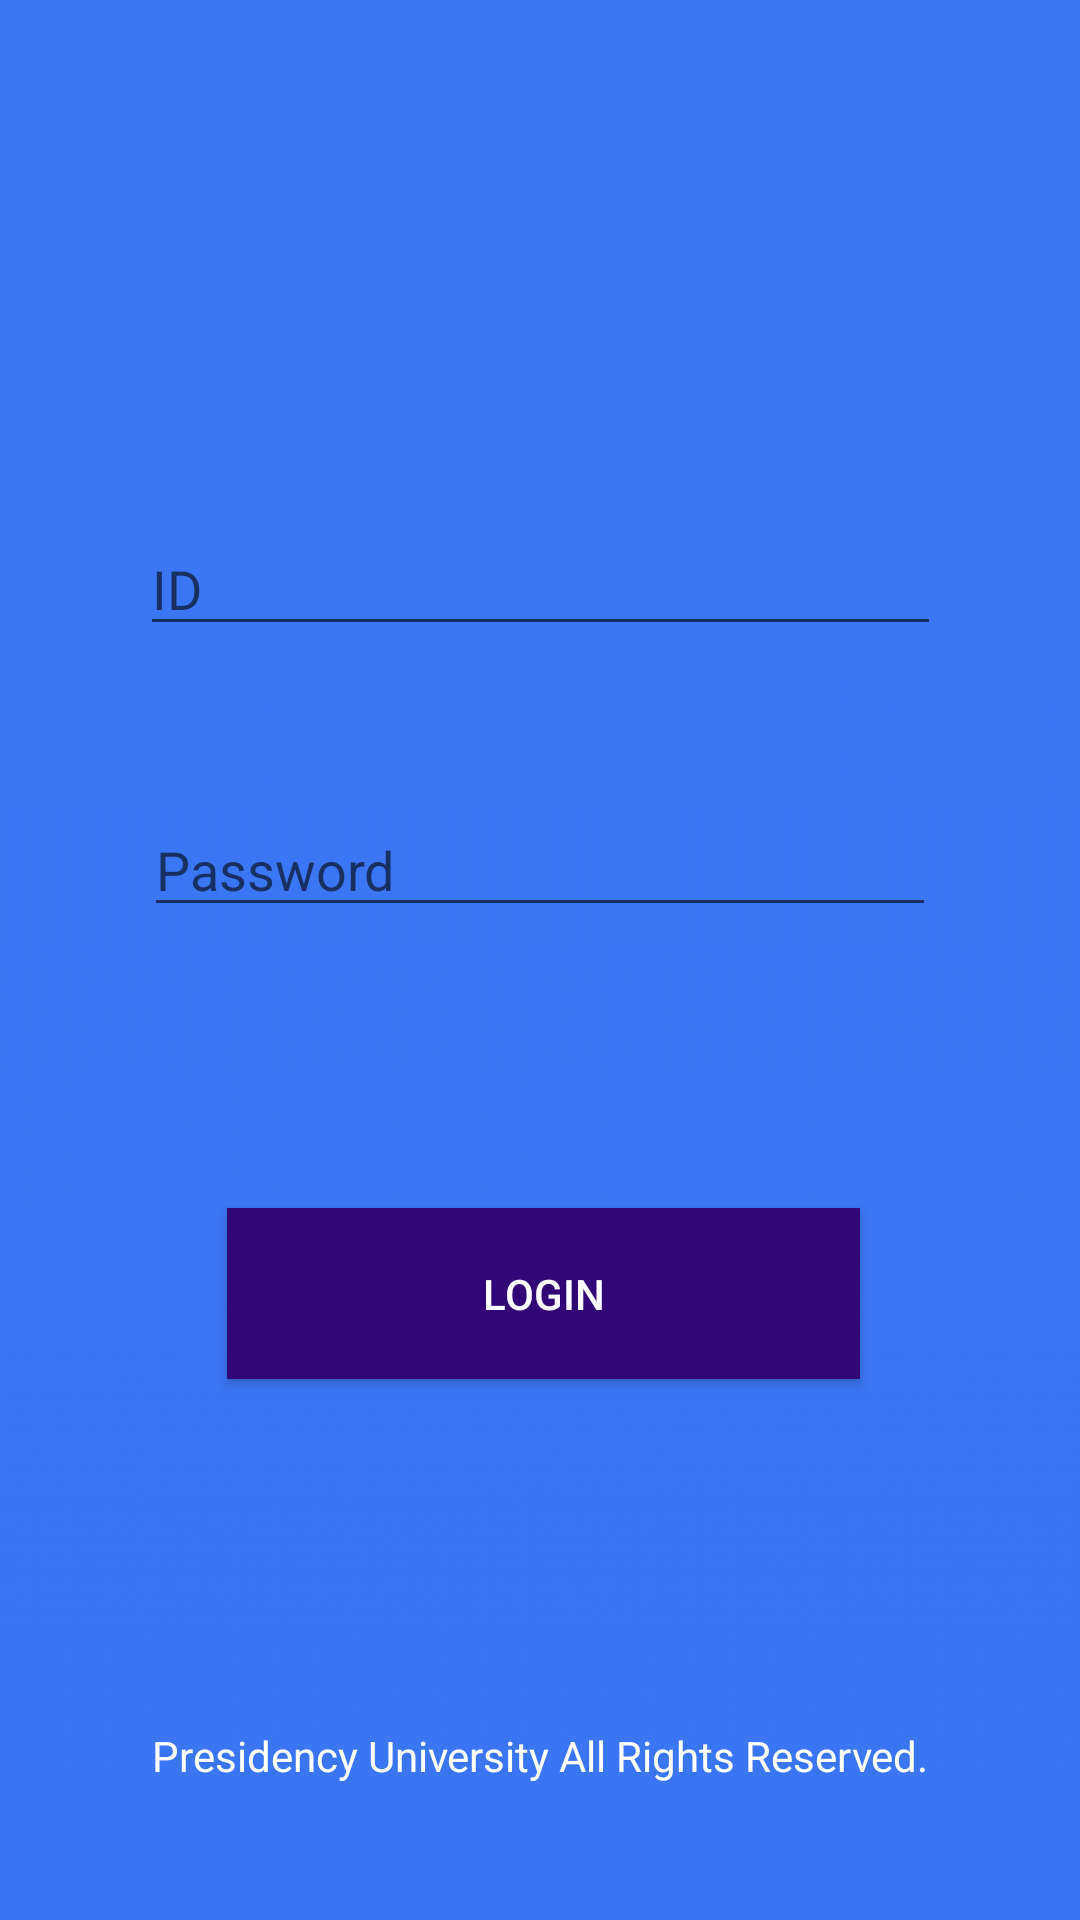

Write the Android layout XML for this screen, with the resource values it uses.
<!-- AndroidManifest.xml: application theme AppTheme -->
<!-- res/layout/activity_main.xml -->
<?xml version="1.0" encoding="utf-8"?>
<android.support.constraint.ConstraintLayout xmlns:android="http://schemas.android.com/apk/res/android"
    xmlns:app="http://schemas.android.com/apk/res-auto"
    xmlns:tools="http://schemas.android.com/tools"
    android:layout_width="match_parent"
    android:layout_height="match_parent"
    tools:context=".Login"
    android:background="@drawable/background">
    <EditText
        android:id="@+id/id"
        android:layout_width="267dp"
        android:layout_height="wrap_content"
        android:layout_marginTop="174dp"
        android:ems="10"
        android:hint="ID"
        android:inputType="textPersonName"
        app:layout_constraintEnd_toEndOf="parent"
        app:layout_constraintStart_toStartOf="parent"
        app:layout_constraintTop_toTopOf="parent" />

    <EditText
        android:id="@+id/password"
        android:layout_width="264dp"
        android:layout_height="wrap_content"
        android:ems="10"
        android:hint="Password"
        android:inputType="textPassword"
        app:layout_constraintBottom_toBottomOf="parent"
        app:layout_constraintEnd_toEndOf="parent"
        app:layout_constraintStart_toStartOf="parent"
        app:layout_constraintTop_toTopOf="parent"
        app:layout_constraintVertical_bias="0.447" />

    <Button
        android:id="@+id/login"
        android:layout_width="211dp"
        android:layout_height="57dp"
        android:layout_marginTop="443dp"
        android:layout_marginBottom="116dp"
        android:background="@color/loginColor"
        android:text="LOGIN"
        android:textColor="@color/colorText"
        app:layout_constraintBottom_toTopOf="@+id/copyright"
        app:layout_constraintEnd_toEndOf="parent"
        app:layout_constraintHorizontal_bias="0.507"
        app:layout_constraintStart_toStartOf="parent"
        app:layout_constraintTop_toTopOf="parent" />

    <TextView
        android:id="@+id/copyright"
        android:layout_width="wrap_content"
        android:layout_height="wrap_content"
        android:layout_marginBottom="86dp"
        android:text="Presidency University All Rights Reserved."
        app:layout_constraintBottom_toBottomOf="parent"
        app:layout_constraintEnd_toEndOf="parent"
        app:layout_constraintStart_toStartOf="parent"
        android:textColor="@color/colorText"
        app:layout_constraintTop_toBottomOf="@+id/login" />

</android.support.constraint.ConstraintLayout>
<!-- resources referenced by this layout -->
<resources>
  <color name="colorText">#FFFEFE</color>
  <color name="loginColor">#310777</color>
  <!-- drawable background: png bitmap (drawable, 6226 bytes) -->
  <style name="AppTheme" parent="Theme.AppCompat.Light.DarkActionBar">
          
          <item name="colorPrimary">@color/colorPrimary</item>
          <item name="colorPrimaryDark">@color/colorPrimaryDark</item>
          <item name="colorAccent">@color/colorAccent</item>
      </style>
  <color name="colorPrimary">#000000</color>
  <color name="colorPrimaryDark">#00574B</color>
  <color name="colorAccent">#D81B60</color>
</resources>
